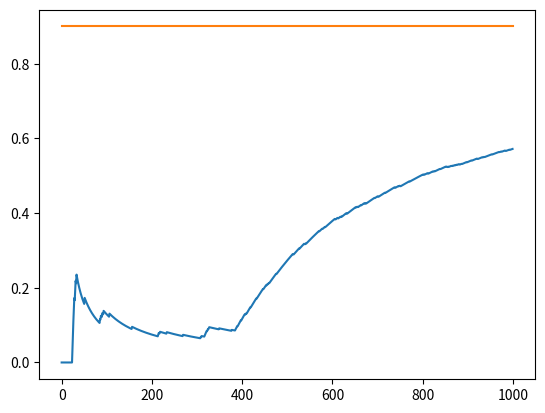

Reproduce this figure in Python.
import numpy as np
import matplotlib.pyplot as plt


EPISODE = 1000
Number_of_Bandits = 4
p_bandits = [0.5, 0.1, 0.8, 0.9]  # Probability of each bandit

class EpsilonGreedy:
    def __init__(self):
        self.epsilon = 0.1  # 设定epsilon值
        self.num_arm = Number_of_Bandits  # 设置arm的数量
        self.arms = p_bandits  # 设置每一个arm的均值，为0-1之间的随机数
        self.best = np.argmax(self.arms)  # 找到最优arm的index
        self.T = EPISODE  # 设置进行行动的次数
        self.hit = np.zeros(self.T)  # 用来记录每次行动是否找到最优arm
        self.reward = np.zeros(self.num_arm)  # 用来记录每次行动后各个arm的平均收益
        self.num = np.zeros(self.num_arm)  # 用来记录每次行动后各个arm被拉动的总次数

    def get_reward(self, i):  # i为arm的index
        return self.arms[i] + np.random.normal(0, 1)  # 生成的收益为arm的均值加上一个波动

    def update(self, i):
        self.num[i] += 1
        self.reward[i] = (self.reward[i]*(self.num[i]-1)+self.get_reward(i))/self.num[i]

    def exploit(self):
        index = np.argmax(self.reward)
        return index

    def explore(self):
        a = np.argmax(self.reward)
        index = a
        while index == a:
            index = np.random.randint(0, self.num_arm)
        return index

    def calculate(self):
        for i in range(self.T):
            if np.random.random() > self.epsilon:
                index = self.exploit()
            else:
                index = self.explore()

            if index == self.best:
                self.hit[i] = 1  # 如果拿到的arm是最优的arm，则将其记为1
            self.update(index)

    def plot(self):  # 画图查看收敛性
        x = np.array(range(self.T))
        y1 = np.zeros(self.T)
        t = 0
        for i in range(self.T):
            t += self.hit[i]
            y1[i] = t/(i+1)
        y2 = np.ones(self.T)*(1-self.epsilon)
        plt.plot(x, y1)
        plt.plot(x, y2)
        plt.show()


np.random.seed(23)
E = EpsilonGreedy()
E.calculate()
E.plot()

